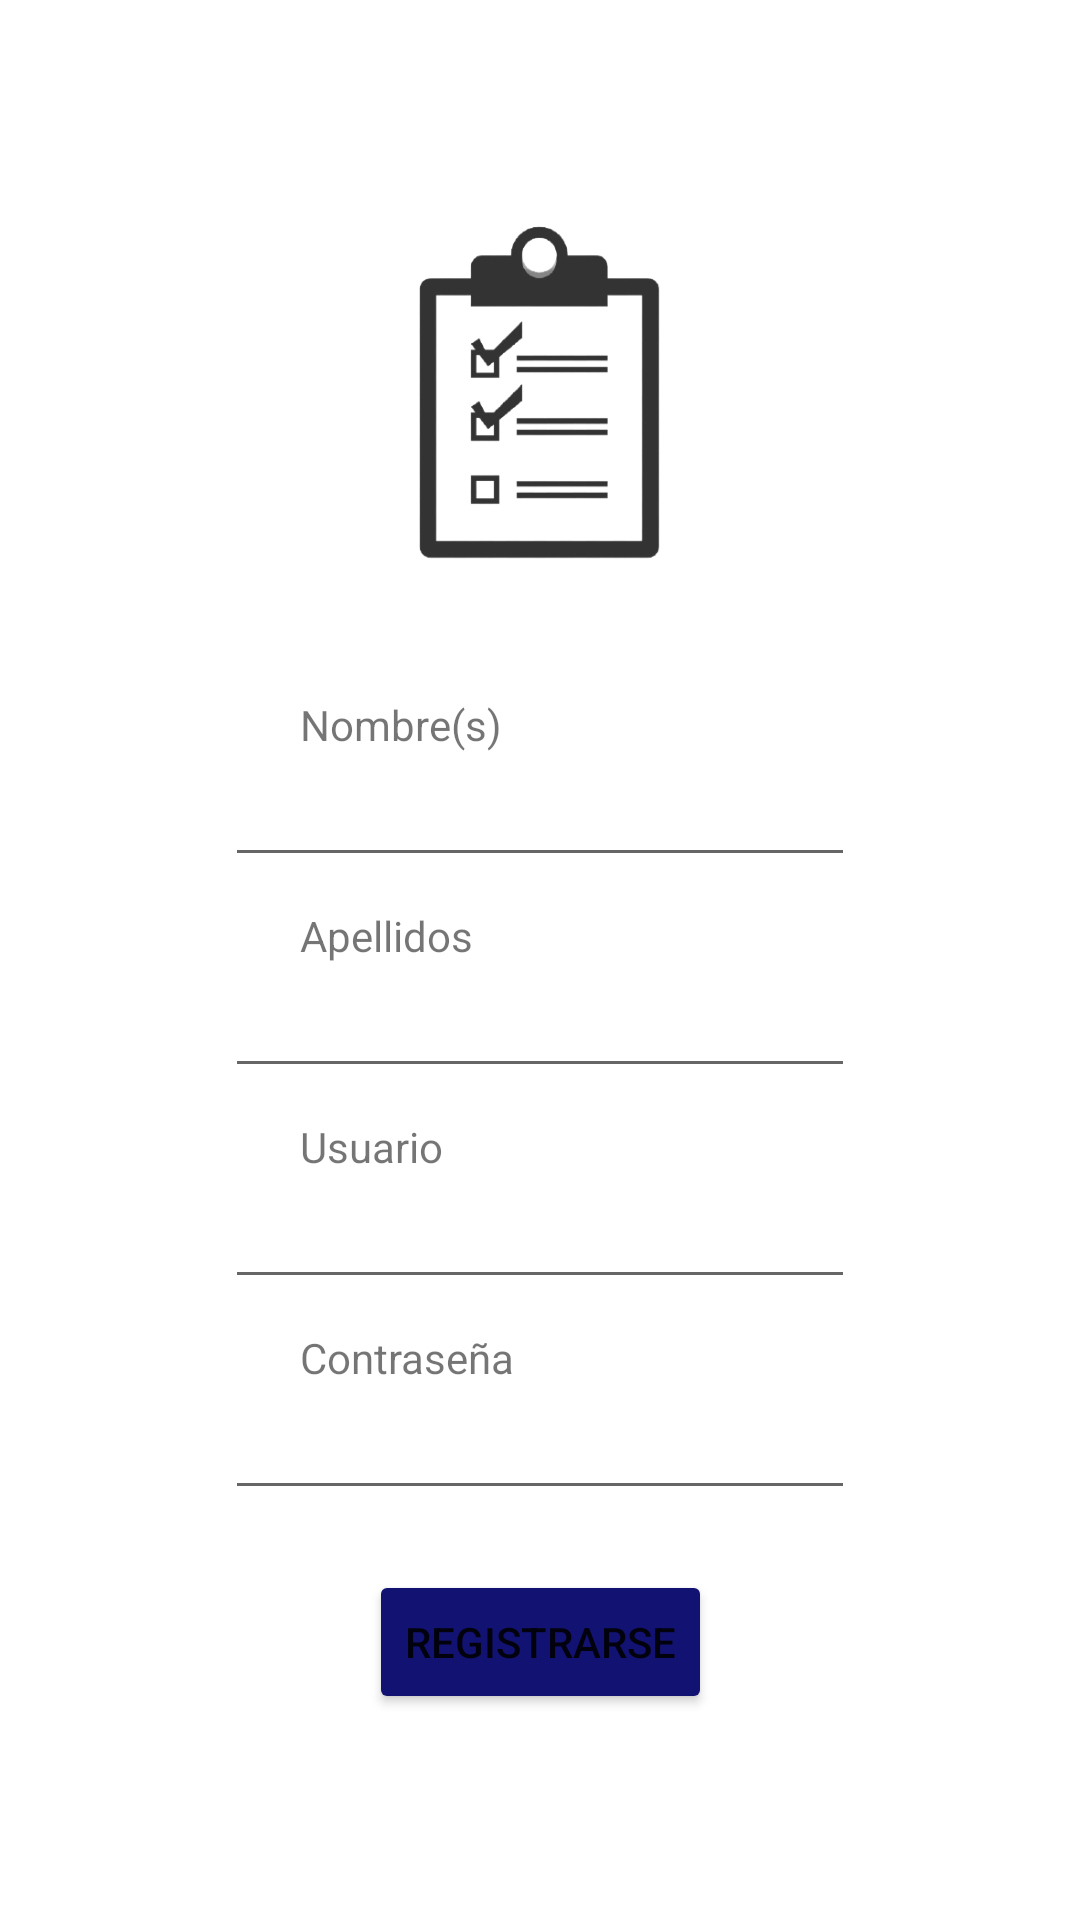

Layout XML and referenced resources for this Android screen:
<!-- AndroidManifest.xml: application theme Theme.PMProyFinal -->
<!-- res/layout/activity_signup.xml -->
<?xml version="1.0" encoding="utf-8"?>
<androidx.constraintlayout.widget.ConstraintLayout xmlns:android="http://schemas.android.com/apk/res/android"
    xmlns:app="http://schemas.android.com/apk/res-auto"
    xmlns:tools="http://schemas.android.com/tools"
    android:layout_width="match_parent"
    android:layout_height="match_parent">

    <ImageView
        android:id="@+id/imageView2"
        android:layout_width="200dp"
        android:layout_height="200dp"
        android:layout_marginTop="32dp"
        app:layout_constraintEnd_toEndOf="parent"
        app:layout_constraintStart_toStartOf="parent"
        app:layout_constraintTop_toTopOf="parent"
        app:srcCompat="@drawable/signup_img" />

    <TextView
        android:id="@+id/textView2"
        android:layout_width="wrap_content"
        android:layout_height="wrap_content"
        android:layout_marginStart="100dp"
        android:text="Nombre(s)"
        app:layout_constraintStart_toStartOf="parent"
        app:layout_constraintTop_toBottomOf="@+id/imageView2" />

    <EditText
        android:id="@+id/edTxtNombres"
        android:layout_width="wrap_content"
        android:layout_height="wrap_content"
        android:ems="10"
        android:inputType="textPersonName"
        app:layout_constraintEnd_toEndOf="parent"
        app:layout_constraintStart_toStartOf="parent"
        app:layout_constraintTop_toBottomOf="@+id/textView2" />

    <TextView
        android:id="@+id/textView7"
        android:layout_width="wrap_content"
        android:layout_height="wrap_content"
        android:layout_marginStart="100dp"
        android:layout_marginTop="10dp"
        android:text="Apellidos"
        app:layout_constraintStart_toStartOf="parent"
        app:layout_constraintTop_toBottomOf="@+id/edTxtNombres" />

    <EditText
        android:id="@+id/edTxtApellidos"
        android:layout_width="wrap_content"
        android:layout_height="wrap_content"
        android:ems="10"
        android:inputType="textPersonName"
        app:layout_constraintEnd_toEndOf="parent"
        app:layout_constraintStart_toStartOf="parent"
        app:layout_constraintTop_toBottomOf="@+id/textView7" />

    <TextView
        android:id="@+id/textView8"
        android:layout_width="wrap_content"
        android:layout_height="wrap_content"
        android:layout_marginStart="100dp"
        android:layout_marginTop="10dp"
        android:text="Usuario"
        app:layout_constraintStart_toStartOf="parent"
        app:layout_constraintTop_toBottomOf="@+id/edTxtApellidos" />

    <EditText
        android:id="@+id/edTxtUsername2"
        android:layout_width="wrap_content"
        android:layout_height="wrap_content"
        android:ems="10"
        android:inputType="textPersonName"
        app:layout_constraintEnd_toEndOf="parent"
        app:layout_constraintStart_toStartOf="parent"
        app:layout_constraintTop_toBottomOf="@+id/textView8" />

    <TextView
        android:id="@+id/textView9"
        android:layout_width="wrap_content"
        android:layout_height="wrap_content"
        android:layout_marginStart="100dp"
        android:layout_marginTop="10dp"
        android:text="Contraseña"
        app:layout_constraintStart_toStartOf="parent"
        app:layout_constraintTop_toBottomOf="@+id/edTxtUsername2" />

    <EditText
        android:id="@+id/edtxtPwd2"
        android:layout_width="wrap_content"
        android:layout_height="wrap_content"
        android:ems="10"
        android:inputType="textPassword"
        app:layout_constraintEnd_toEndOf="parent"
        app:layout_constraintStart_toStartOf="parent"
        app:layout_constraintTop_toBottomOf="@+id/textView9" />

    <Button
        android:id="@+id/button"
        android:layout_width="wrap_content"
        android:layout_height="wrap_content"
        android:layout_marginTop="20dp"
        android:backgroundTint="@color/blue_2"
        android:text="Registrarse"
        app:layout_constraintEnd_toEndOf="parent"
        app:layout_constraintStart_toStartOf="parent"
        app:layout_constraintTop_toBottomOf="@+id/edtxtPwd2" />
</androidx.constraintlayout.widget.ConstraintLayout>
<!-- resources referenced by this layout -->
<resources>
  <color name="blue_2">#121272</color>
  <!-- drawable signup_img: png bitmap (drawable, 33408 bytes) -->
  <style name="Theme.PMProyFinal" parent="Theme.MaterialComponents.DayNight.DarkActionBar">
          
          <item name="colorPrimary">@color/purple_500</item>
          <item name="colorPrimaryVariant">@color/purple_700</item>
          <item name="colorOnPrimary">@color/white</item>
          
          <item name="colorSecondary">@color/teal_200</item>
          <item name="colorSecondaryVariant">@color/teal_700</item>
          <item name="colorOnSecondary">@color/black</item>
          
          <item name="android:statusBarColor" tools:targetApi="l">?attr/colorPrimaryVariant</item>
          
      </style>
  <color name="purple_500">#FF6200EE</color>
  <color name="purple_700">#FF3700B3</color>
  <color name="white">#FFFFFFFF</color>
  <color name="teal_200">#FF03DAC5</color>
  <color name="teal_700">#FF018786</color>
  <color name="black">#FF000000</color>
</resources>
